The GitHub repository StroiaCalin/Smart-Glasses contains a labelled image folder "dataset2" with 4 categories: fork, knife, plate, spoon. Examples follow, each with its label.

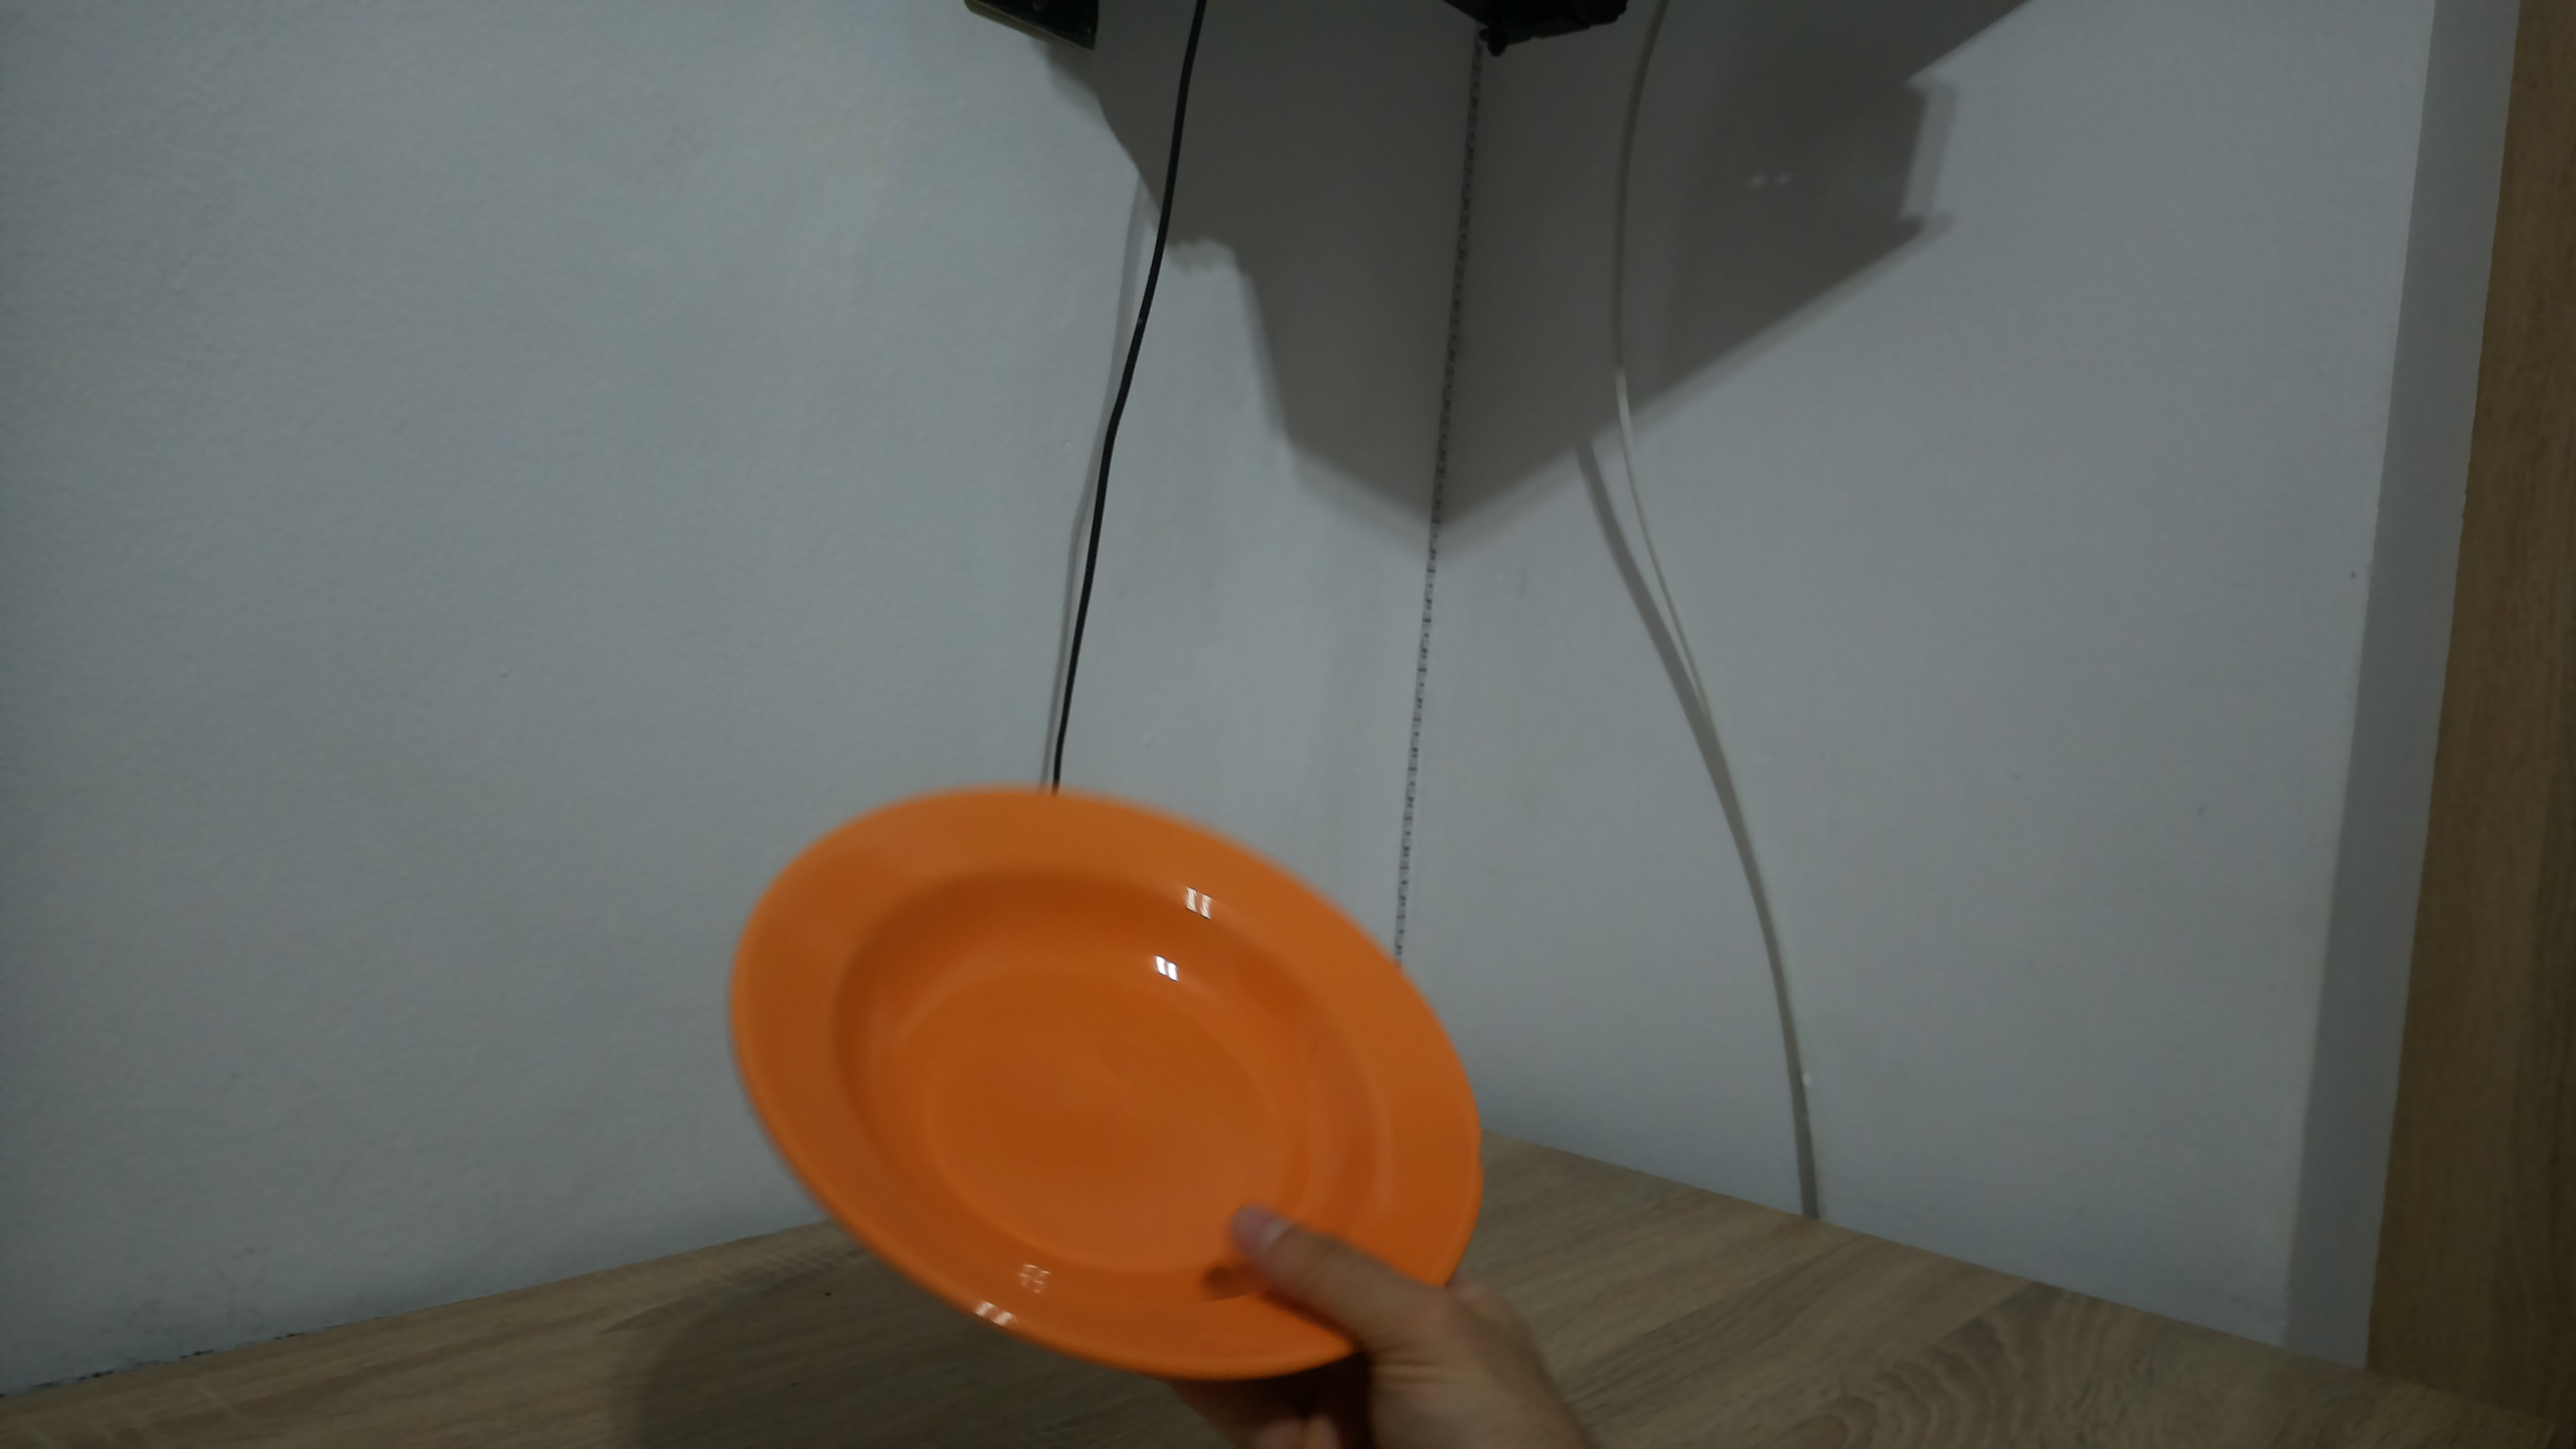
Label: plate

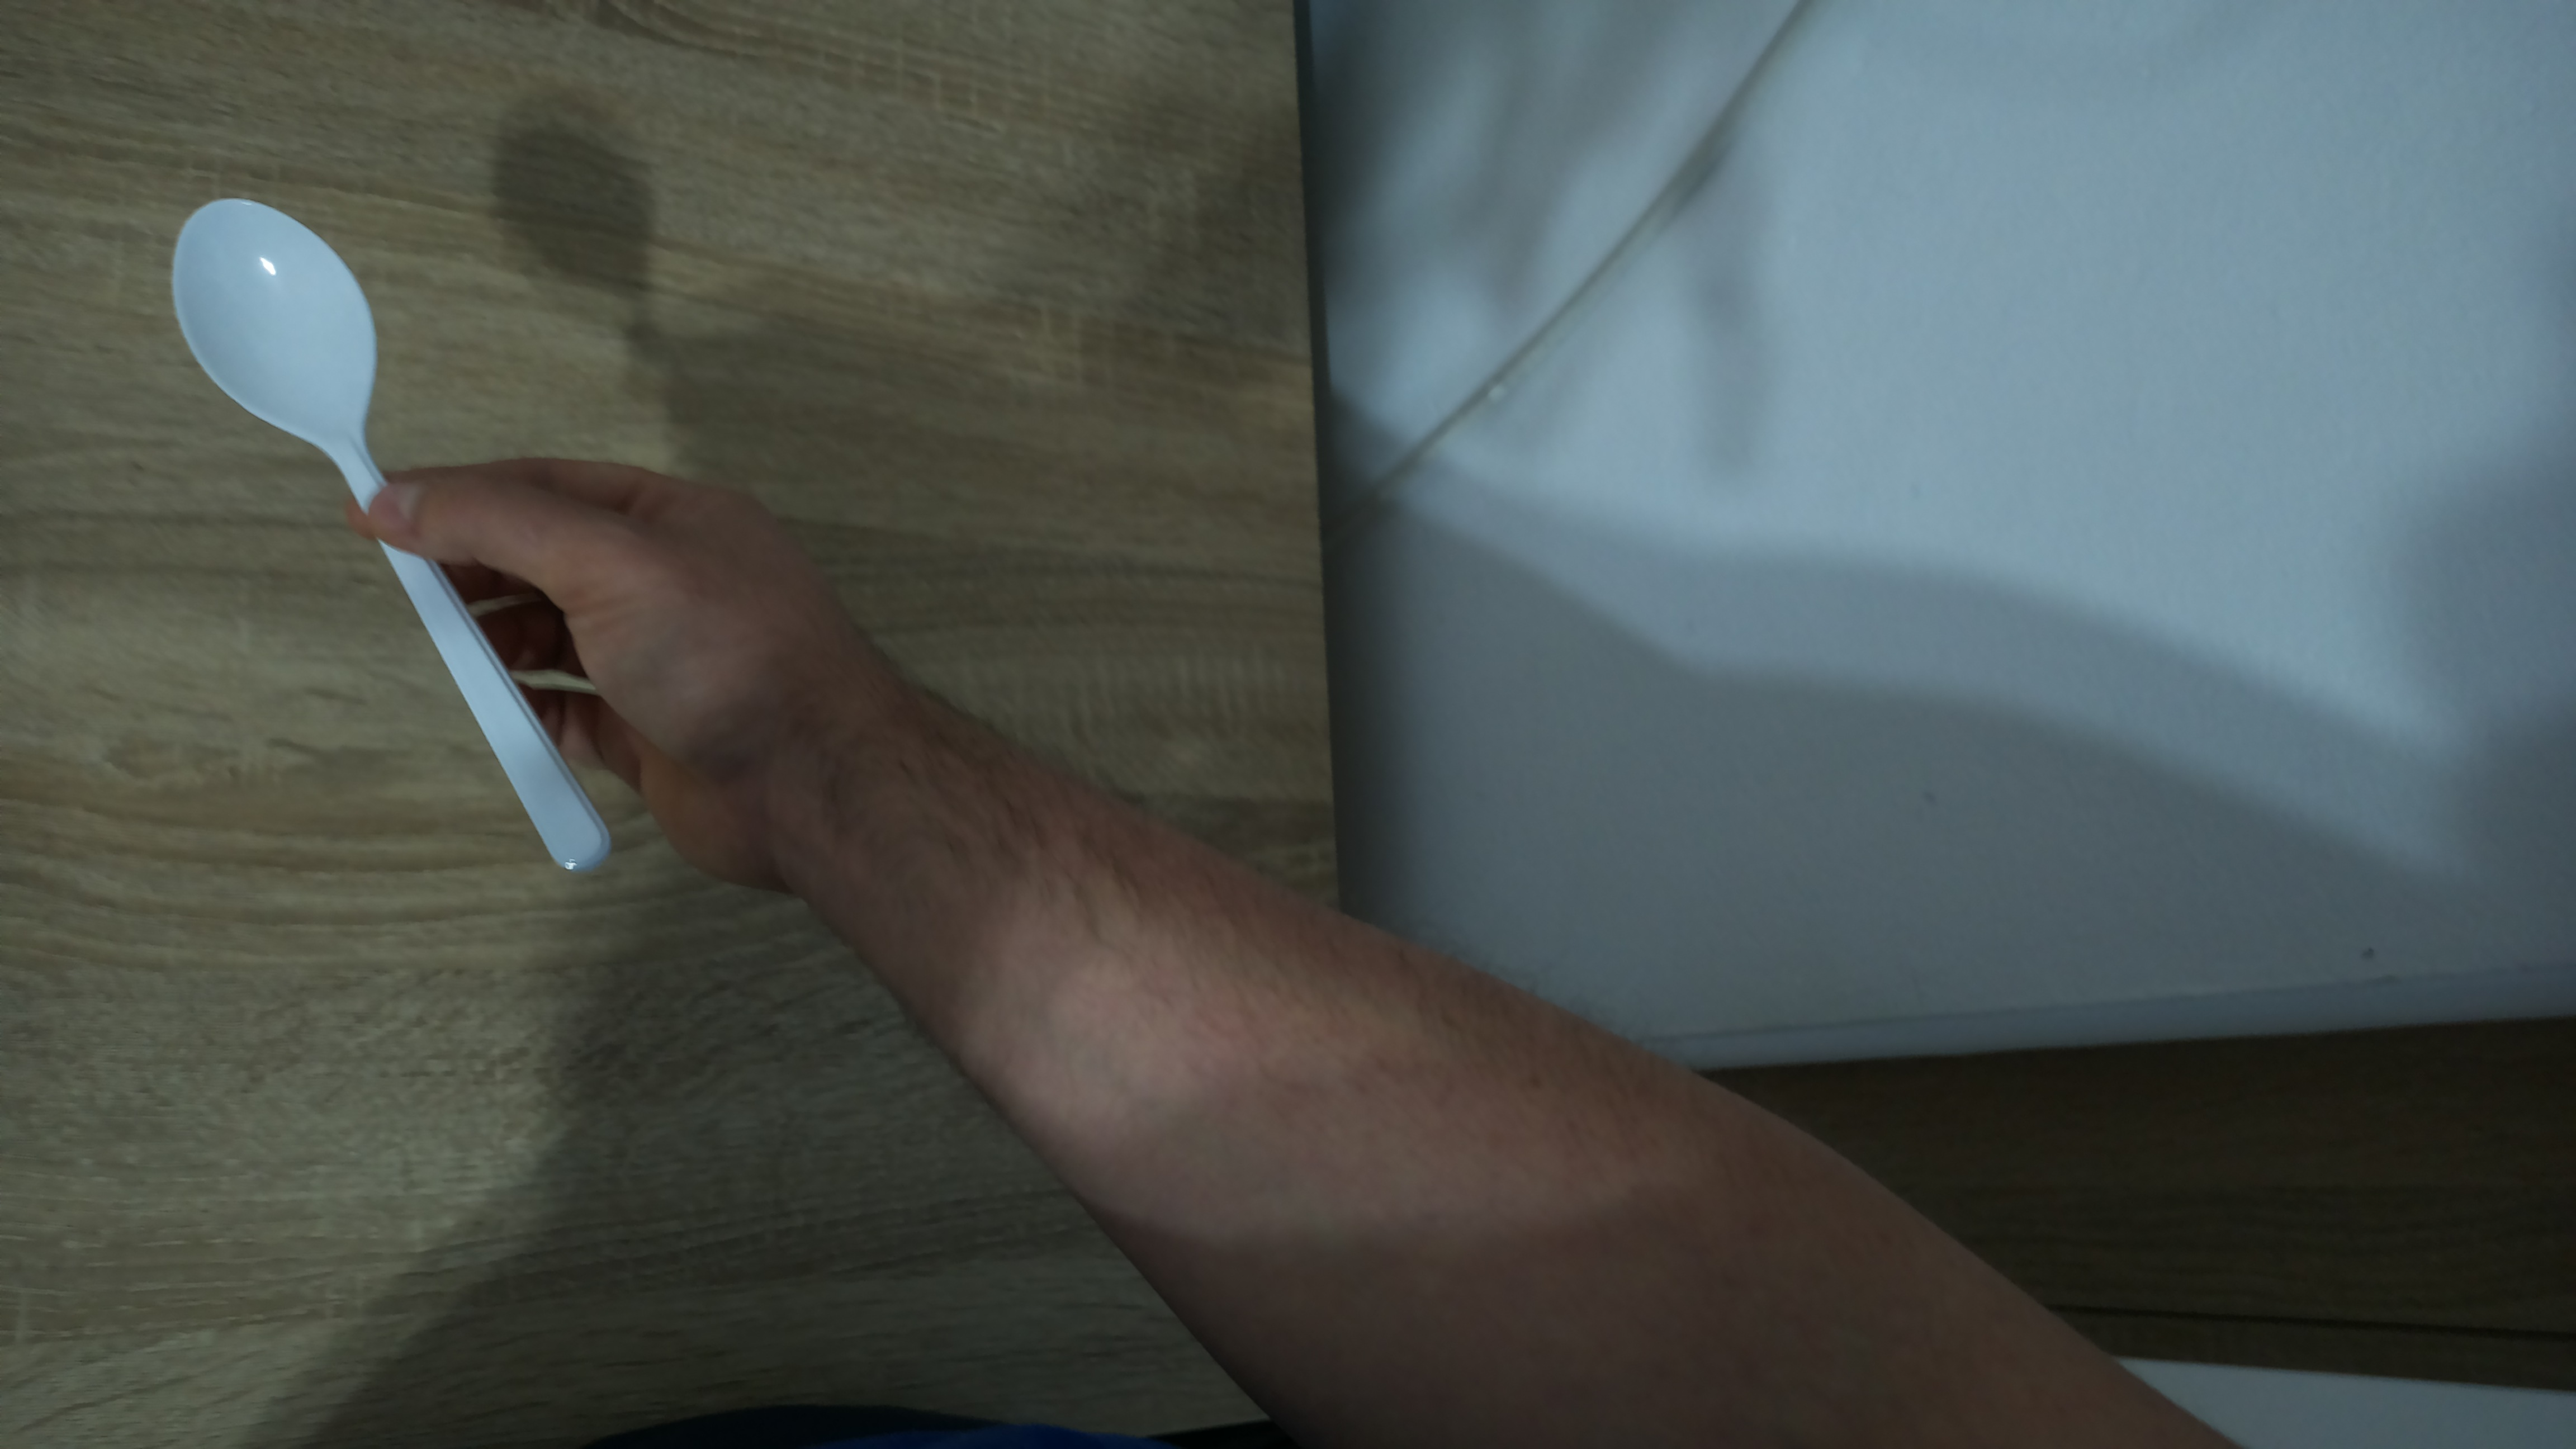
Label: spoon

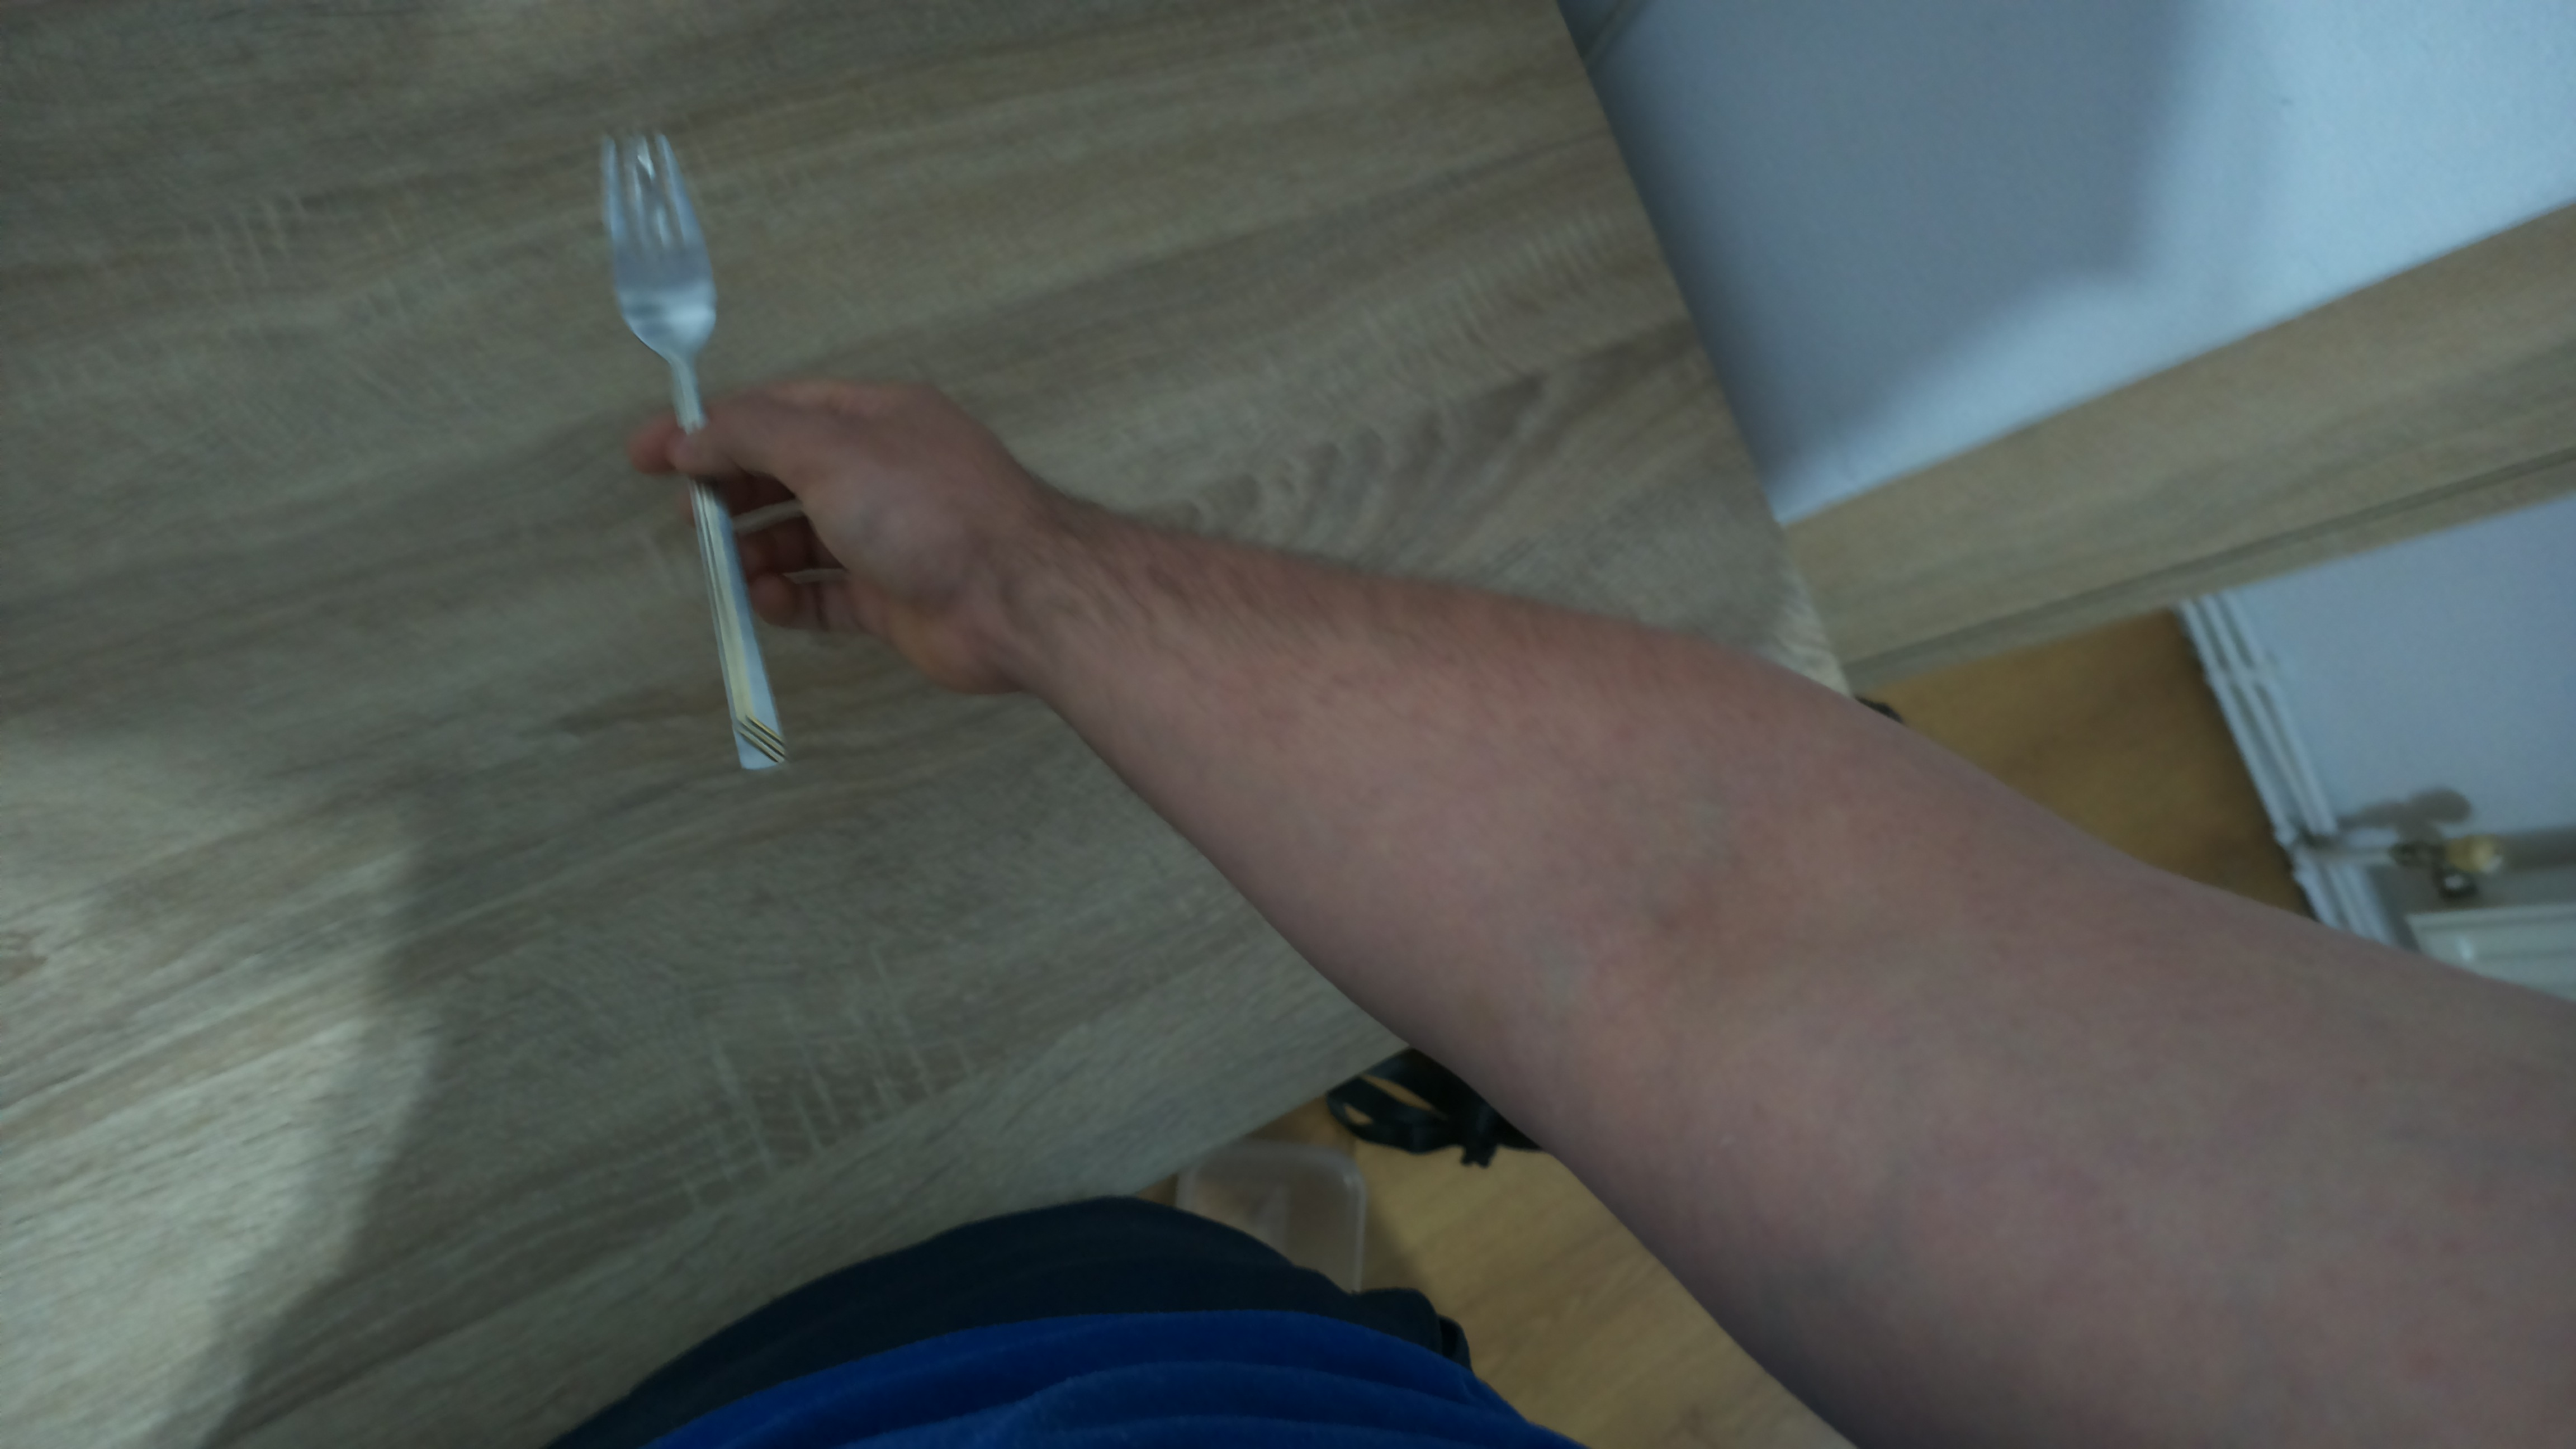
Label: fork

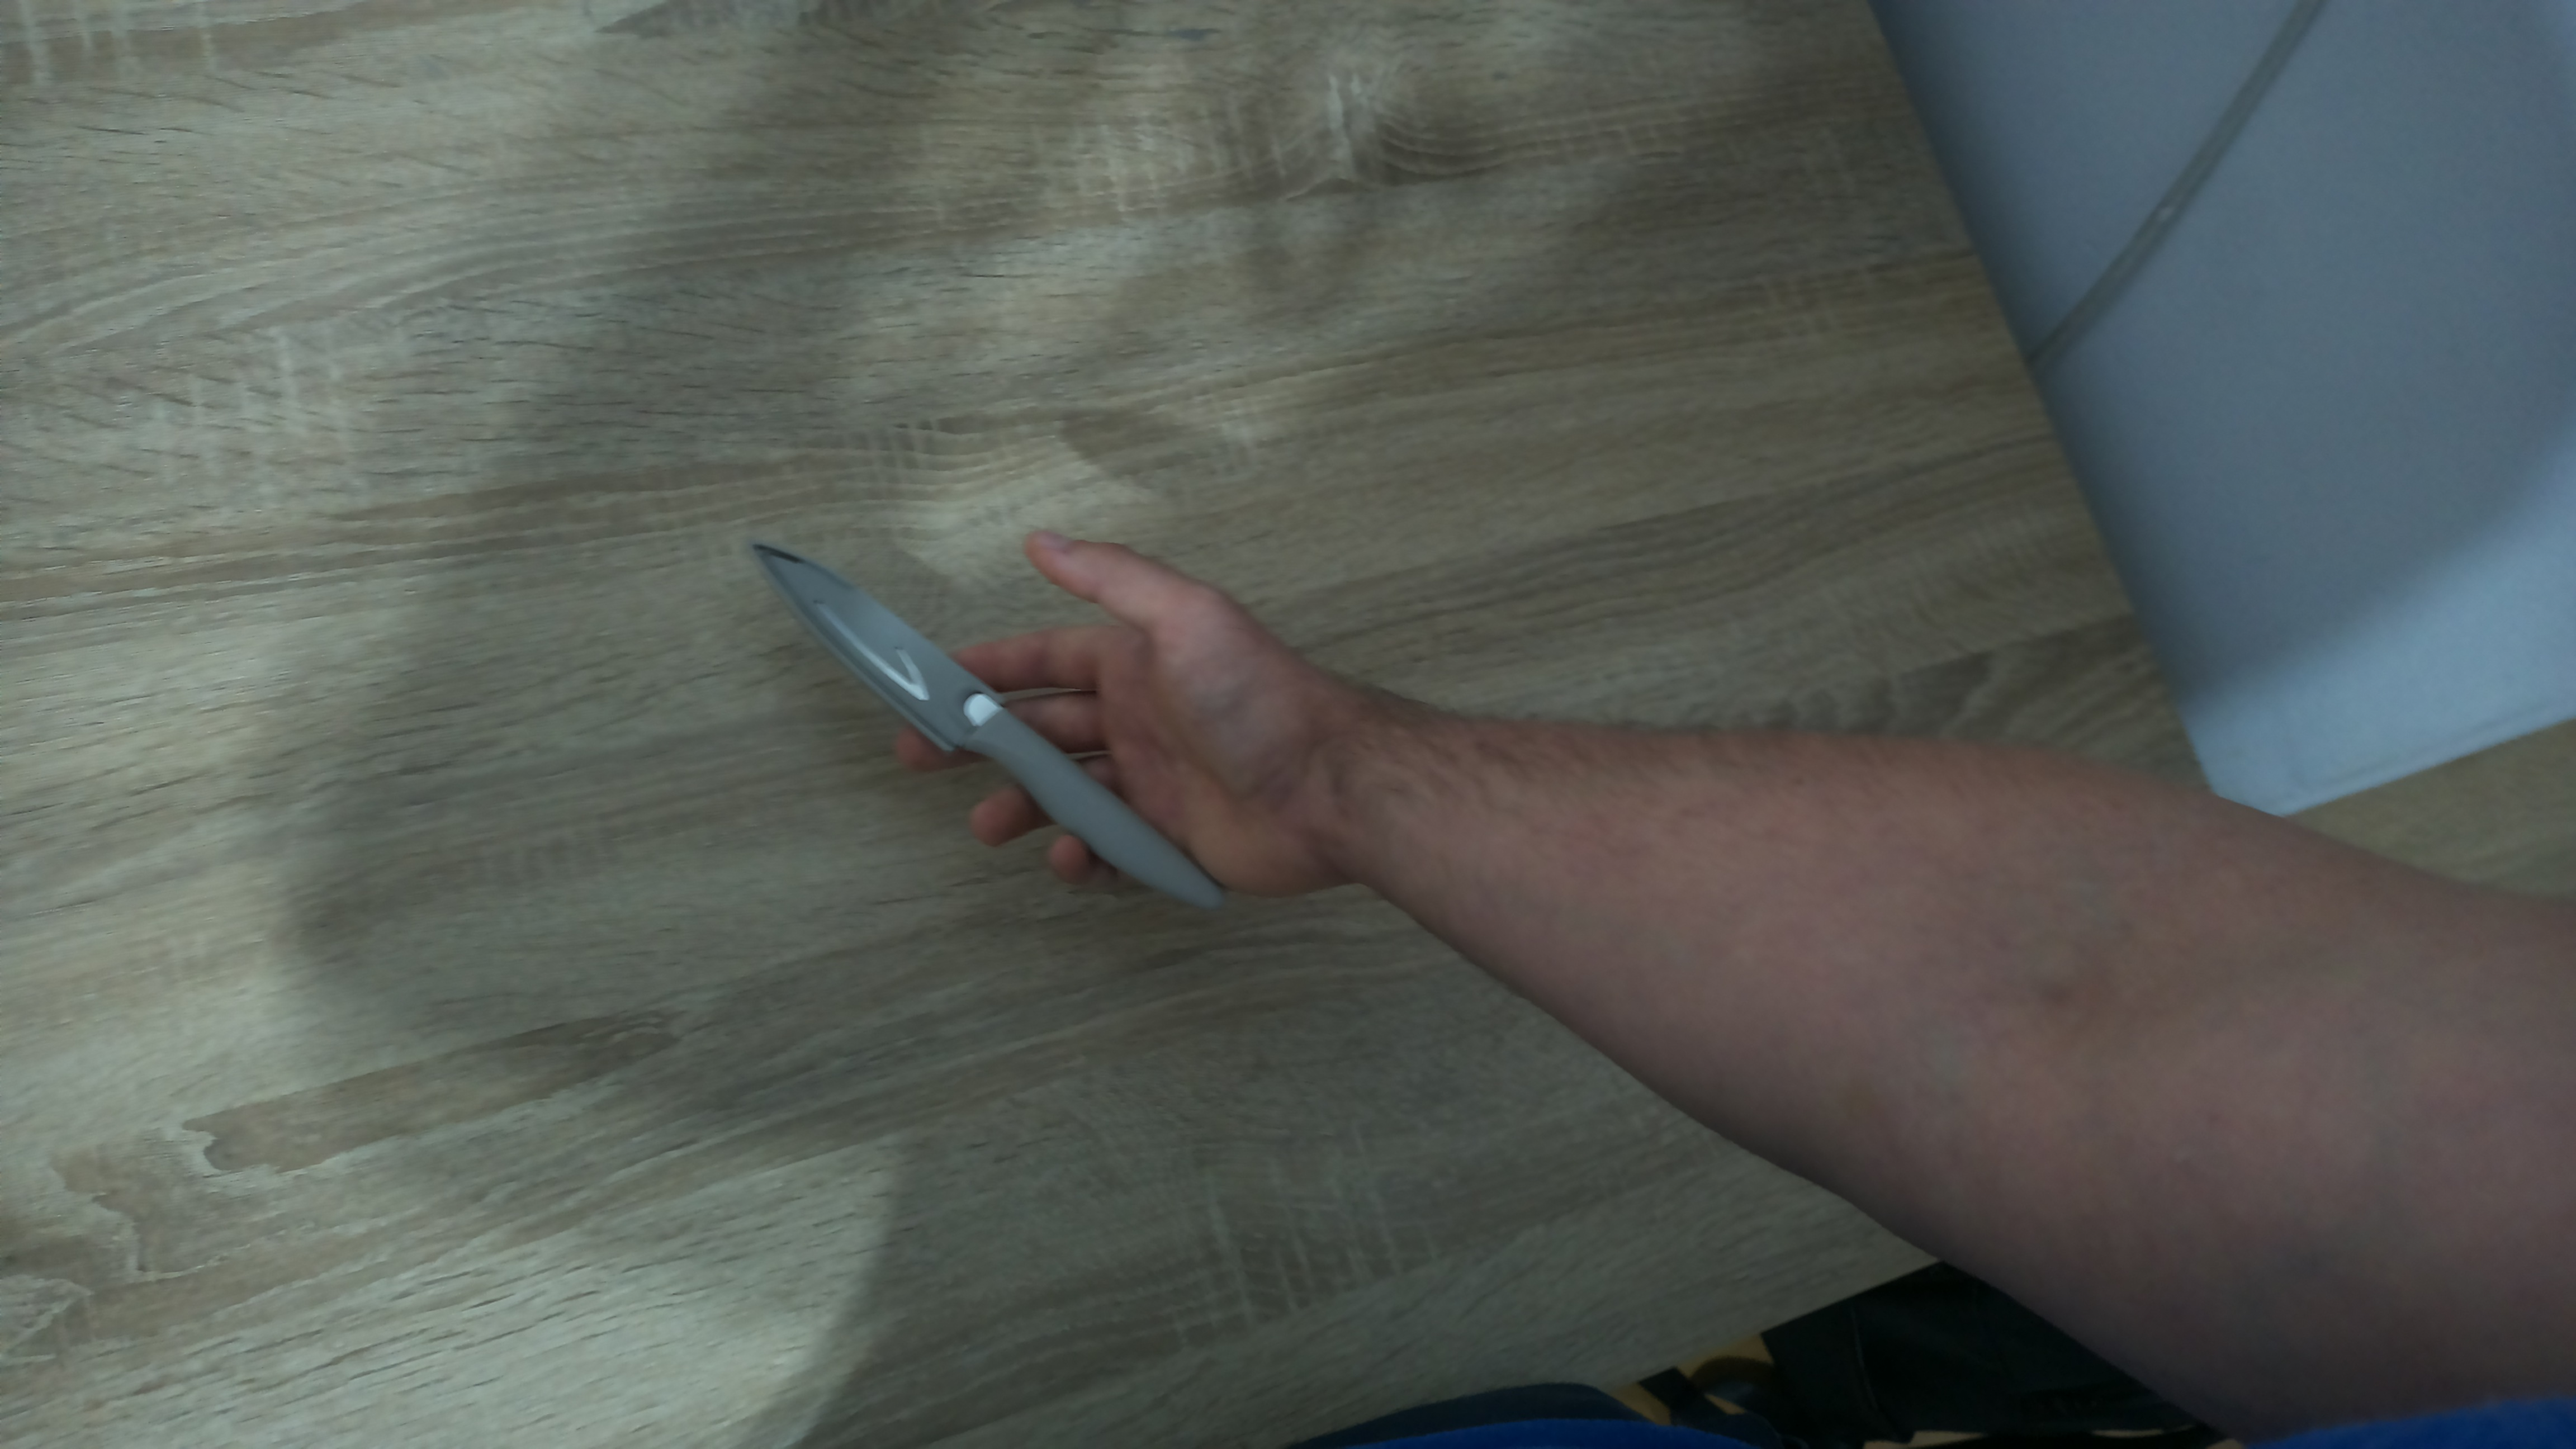
Label: knife

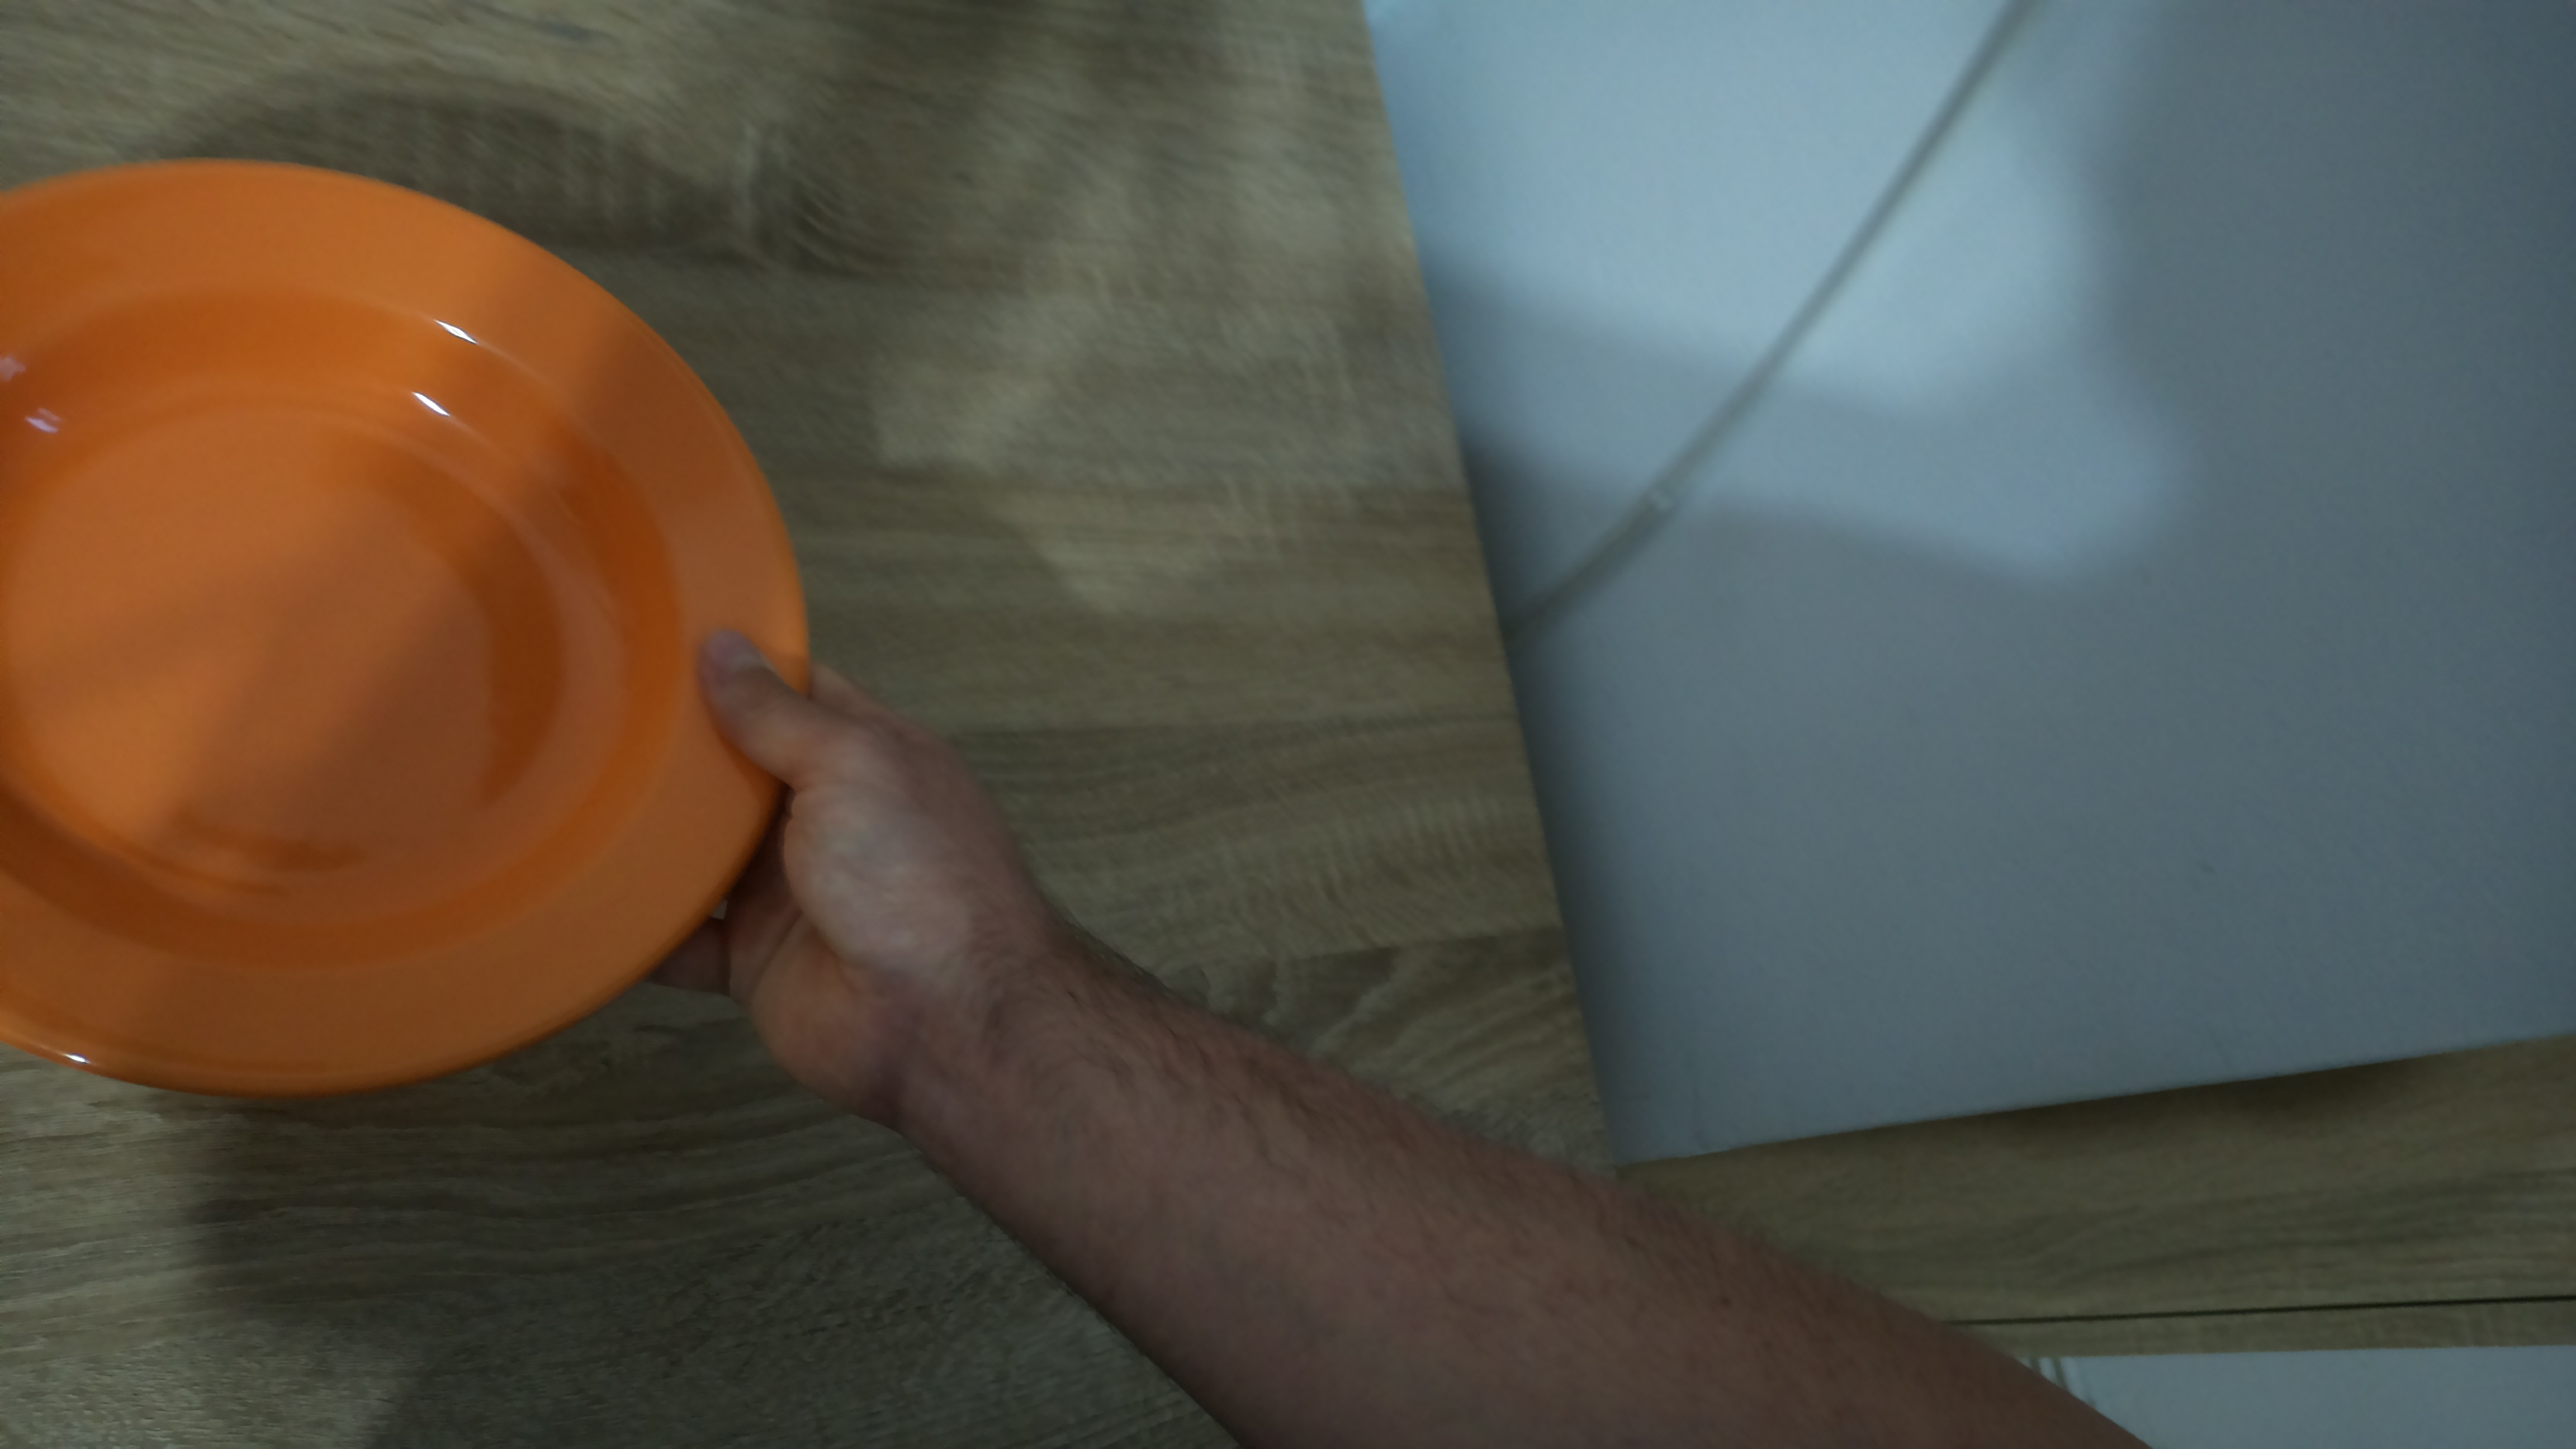
Label: plate

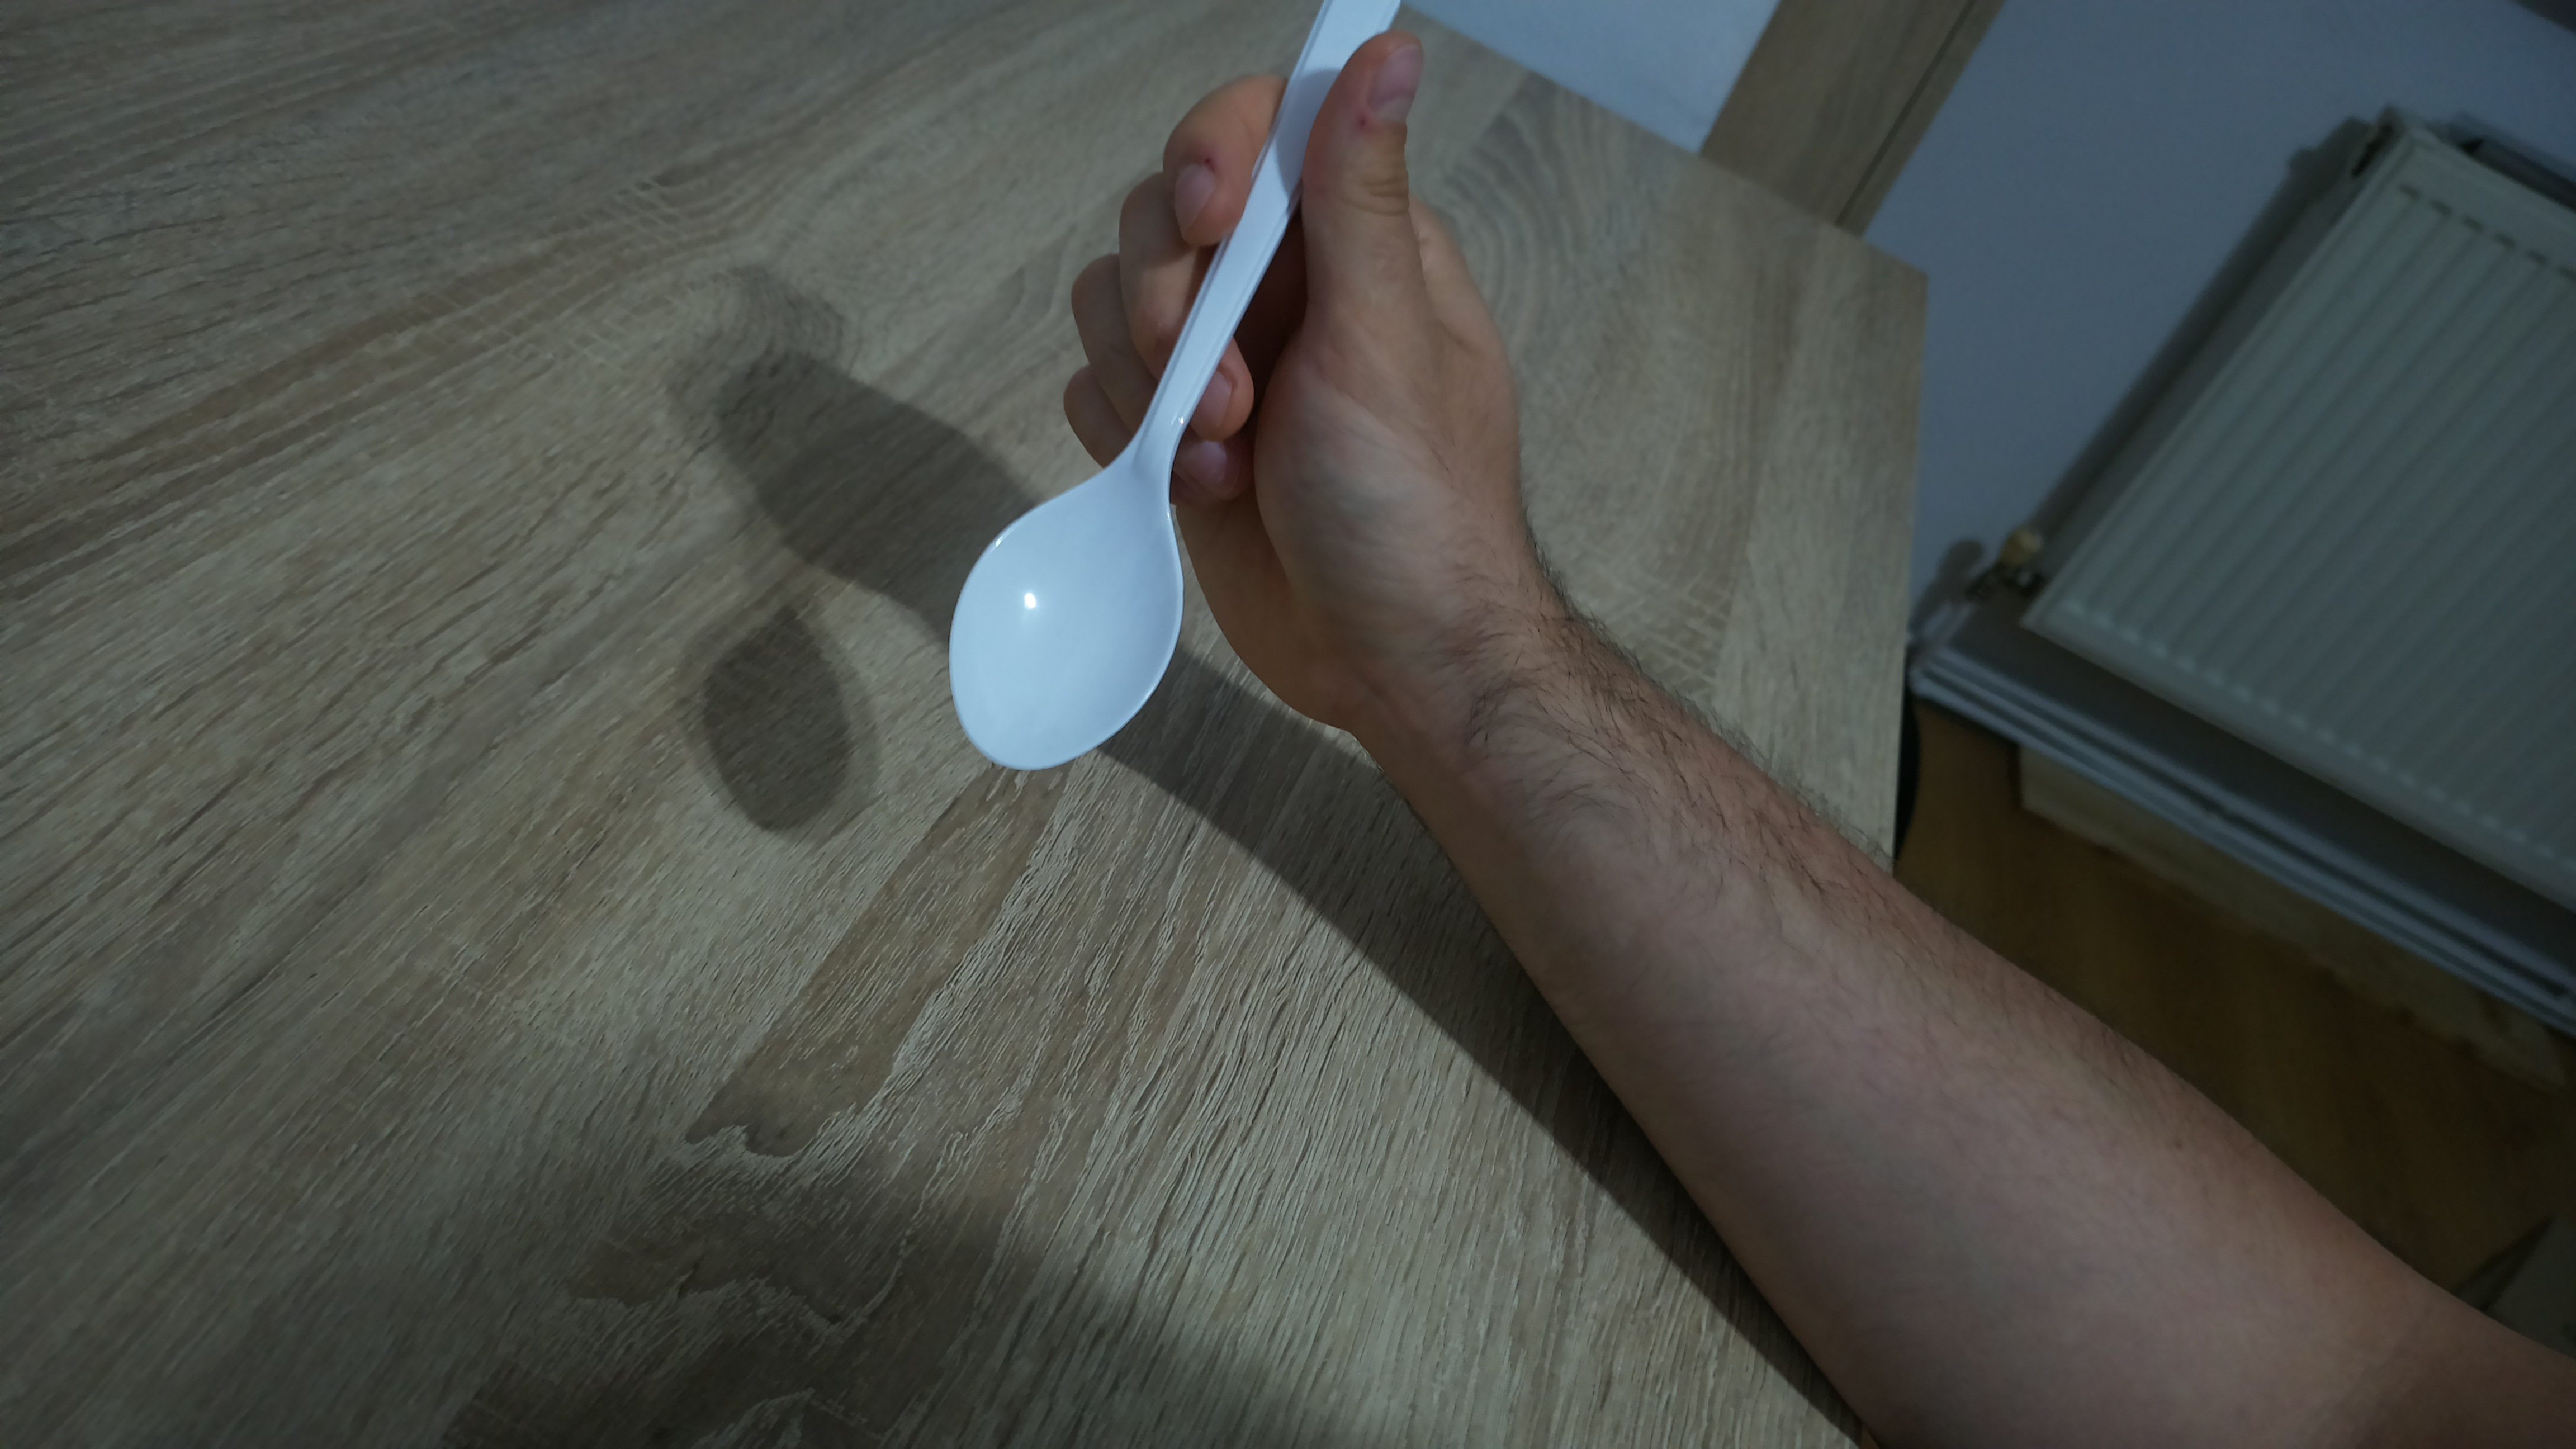
Label: spoon
